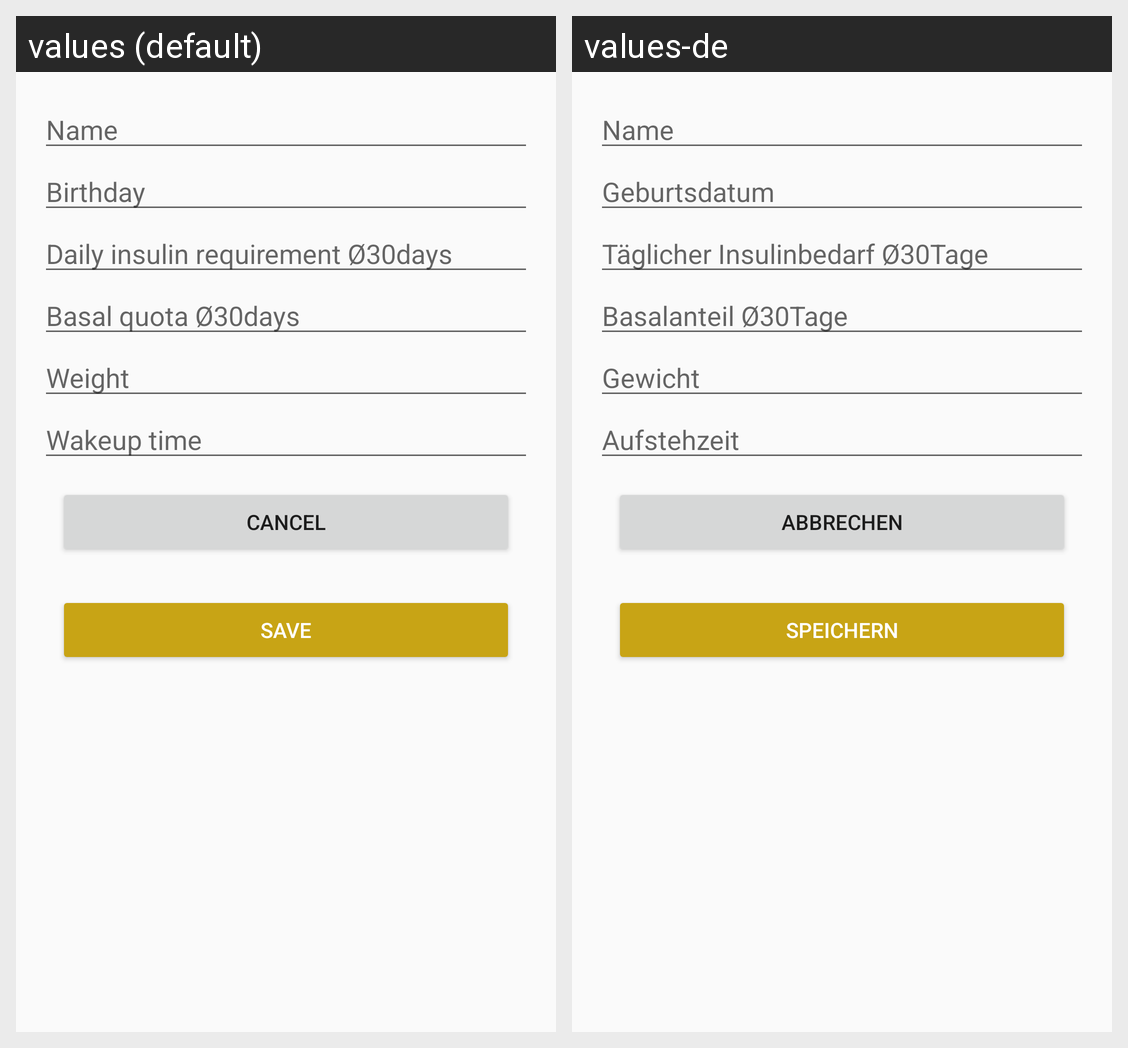

This grid shows one Android layout under two languages. Give, for every string resource on the screen, its name, the default text and each shown locale's text.
Android screen res/layout/activity_new_user.xml rendered under 2 locales, left to right: values (default), values-de. Device: Nexus 5 (rendered at 1080×1920; each locale shown at half size, 540×960, under a caption strip naming it); theme Optibas.
Strings drawn on this screen, with the default value and each locale's value (text and hints the layout hard-codes, and strings that could not be matched under every locale, appear in the picture but are not listed):

activity_main_textFieldName
  values: Name
  values-de: Name

activity_main_dateFieldBirthday
  values: Birthday
  values-de: Geburtsdatum

activity_main_numberDecimalFieldInsulin
  values: Daily insulin requirement Ø30days
  values-de: Täglicher Insulinbedarf Ø30Tage

activity_main_numberDecimalFieldBasalRelative
  values: Basal quota Ø30days
  values-de: Basalanteil Ø30Tage

activity_main_numberFieldWeight
  values: Weight
  values-de: Gewicht

activity_main_timeFieldWakeupTime
  values: Wakeup time
  values-de: Aufstehzeit

button_cancel
  values: Cancel
  values-de: Abbrechen

button_save
  values: Save
  values-de: Speichern
